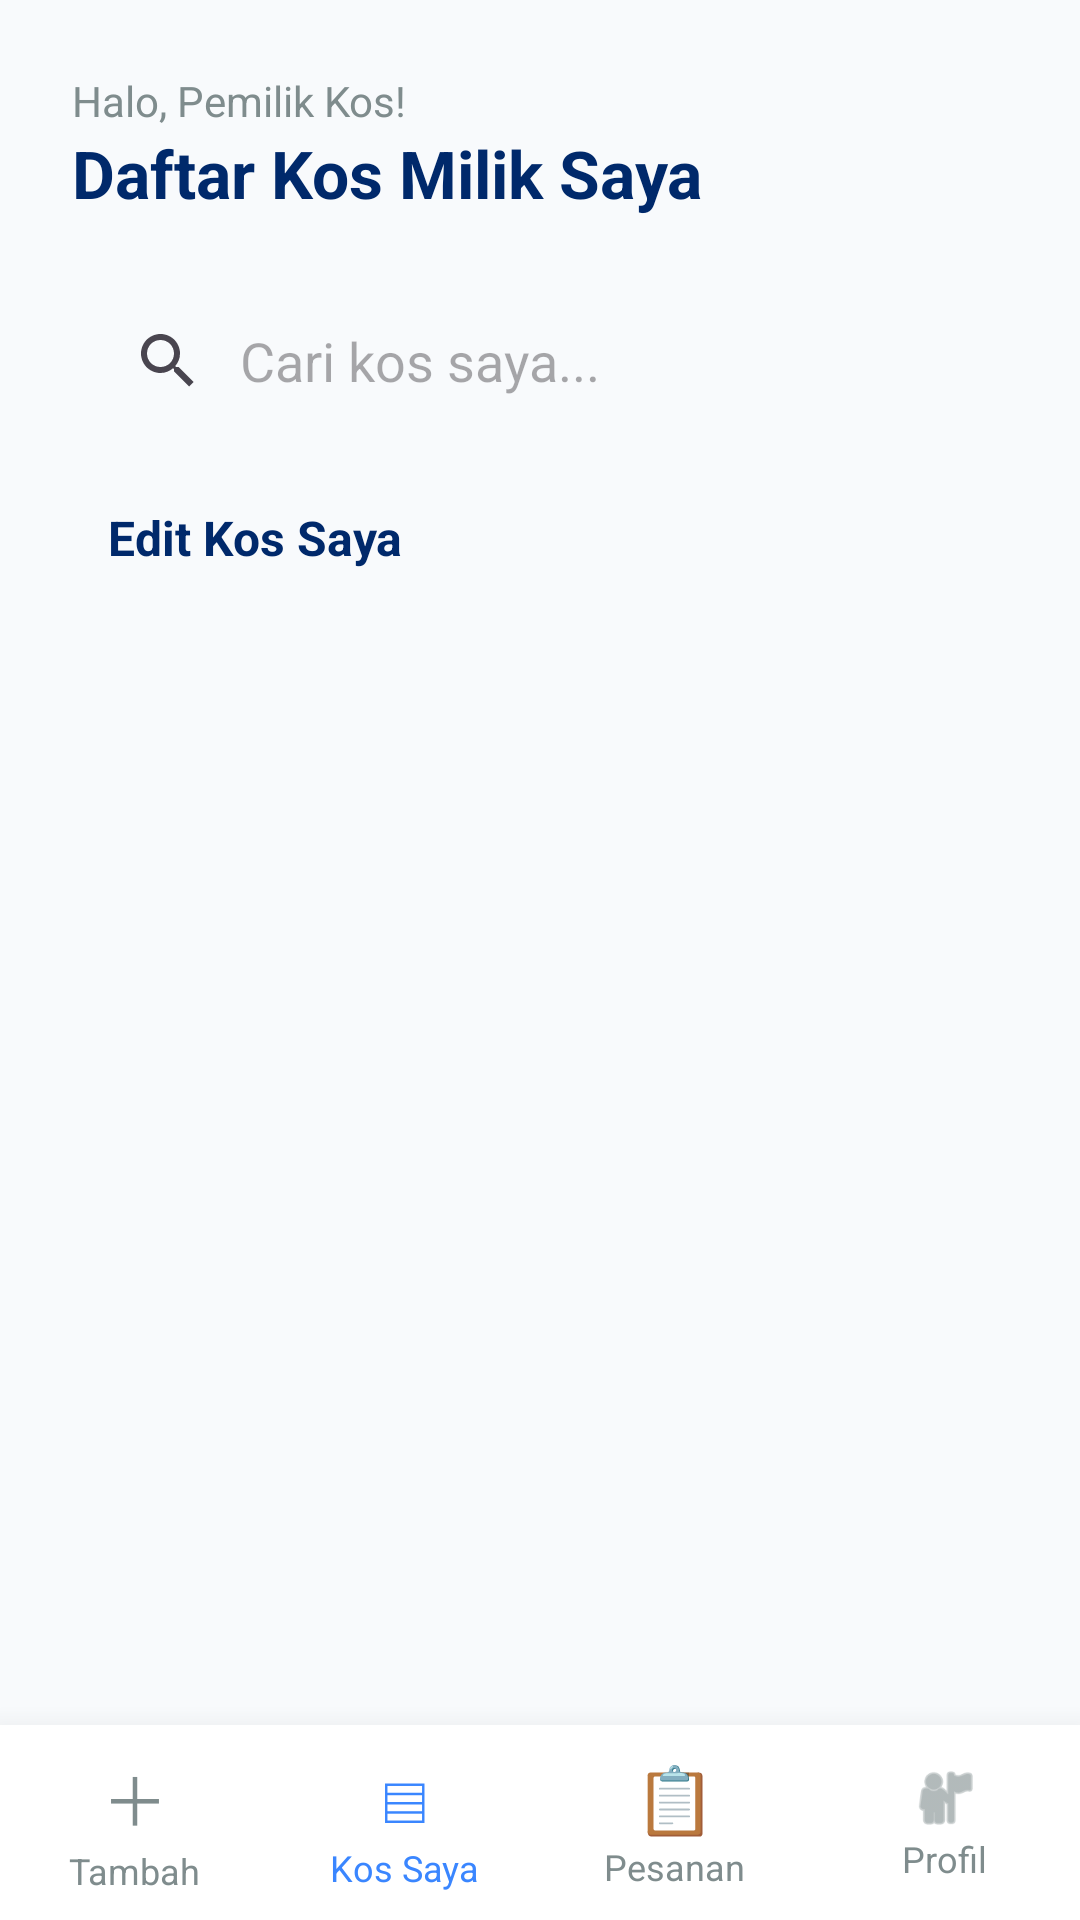

The Android layout XML behind this screen, and the referenced resources:
<!-- AndroidManifest.xml: application theme Theme.Kosfinder -->
<!-- res/layout/activity_owner_kos.xml -->
<?xml version="1.0" encoding="utf-8"?>
<androidx.constraintlayout.widget.ConstraintLayout
    xmlns:android="http://schemas.android.com/apk/res/android"
    xmlns:app="http://schemas.android.com/apk/res-auto"
    xmlns:tools="http://schemas.android.com/tools"
    android:layout_width="match_parent"
    android:layout_height="match_parent"
    android:background="@color/background_page">

    <LinearLayout
        android:id="@+id/layoutHeader"
        android:layout_width="match_parent"
        android:layout_height="wrap_content"
        android:orientation="horizontal"
        android:padding="24dp"
        app:layout_constraintTop_toTopOf="parent"
        app:layout_constraintStart_toStartOf="parent"
        app:layout_constraintEnd_toEndOf="parent">

        <LinearLayout
            android:layout_width="0dp"
            android:layout_height="wrap_content"
            android:layout_weight="1"
            android:orientation="vertical">

            <TextView
                android:layout_width="wrap_content"
                android:layout_height="wrap_content"
                android:text="Halo, Pemilik Kos!"
                android:textColor="@color/gray_text"
                android:textSize="14sp" />

            <TextView
                android:layout_width="wrap_content"
                android:layout_height="wrap_content"
                android:text="Daftar Kos Milik Saya"
                android:textColor="@color/blue_dark"
                android:textSize="22sp"
                android:textStyle="bold" />
        </LinearLayout>

    </LinearLayout>

    <androidx.appcompat.widget.SearchView
        android:id="@+id/searchViewKos"
        android:layout_width="match_parent"
        android:layout_height="wrap_content"
        android:layout_marginHorizontal="24dp"
        android:background="@drawable/bg_input_field"
        app:iconifiedByDefault="false"
        app:layout_constraintEnd_toEndOf="parent"
        app:layout_constraintStart_toStartOf="parent"
        app:layout_constraintTop_toBottomOf="@id/layoutHeader"
        app:queryBackground="@android:color/transparent"
        app:queryHint="Cari kos saya..." />

    <TextView
        android:id="@+id/txtRekomendasi"
        android:layout_width="wrap_content"
        android:layout_height="wrap_content"
        android:layout_marginStart="36dp"
        android:layout_marginTop="24dp"
        android:text="Edit Kos Saya"
        android:textColor="@color/blue_dark"
        android:textSize="16sp"
        android:textStyle="bold"
        app:layout_constraintStart_toStartOf="parent"
        app:layout_constraintTop_toBottomOf="@+id/searchViewKos" />

    <androidx.recyclerview.widget.RecyclerView
        android:id="@+id/rvDaftarKos"
        android:layout_width="match_parent"
        android:layout_height="0dp"
        android:layout_marginTop="8dp"
        android:layout_marginBottom="4dp"
        app:layout_constraintEnd_toEndOf="parent"
        app:layout_constraintHorizontal_bias="0.0"
        app:layout_constraintStart_toStartOf="parent"
        app:layout_constraintTop_toBottomOf="@id/txtRekomendasi"
        app:layout_constraintVertical_bias="1.0"
        tools:itemCount="3"
        tools:listitem="@layout/item_kos" />

    <LinearLayout
        android:id="@+id/bottomNavigationOwner"
        android:layout_width="match_parent"
        android:layout_height="65dp"
        android:background="@color/white"
        android:elevation="16dp"
        android:orientation="horizontal"
        app:layout_constraintBottom_toBottomOf="parent">

        <LinearLayout
            android:id="@+id/navTambahKos"
            android:layout_width="0dp"
            android:layout_height="match_parent"
            android:layout_weight="1"
            android:gravity="center"
            android:orientation="vertical">

            <TextView
                android:text="＋"
                android:textSize="22sp"
                android:textColor="@color/gray_text"
                android:layout_width="wrap_content"
                android:layout_height="wrap_content" />

            <TextView
                android:text="Tambah"
                android:textSize="12sp"
                android:textColor="@color/gray_text"
                android:layout_width="wrap_content"
                android:layout_height="wrap_content" />
        </LinearLayout>

        <LinearLayout
            android:id="@+id/navListKosOwner"
            android:layout_width="0dp"
            android:layout_height="match_parent"
            android:layout_weight="1"
            android:gravity="center"
            android:orientation="vertical">

            <TextView
                android:text="▤"
                android:textSize="22sp"
                android:textColor="@color/blue_primary"
                android:layout_width="wrap_content"
                android:layout_height="wrap_content" />

            <TextView
                android:text="Kos Saya"
                android:textSize="12sp"
                android:textColor="@color/blue_primary"
                android:layout_width="wrap_content"
                android:layout_height="wrap_content" />
        </LinearLayout>

        <LinearLayout
            android:id="@+id/navOwnerBooking"
            android:layout_width="0dp"
            android:layout_height="match_parent"
            android:layout_weight="1"
            android:gravity="center"
            android:orientation="vertical">

            <TextView
                android:text="📋"
                android:textSize="22sp"
                android:textColor="@color/gray_text"
                android:layout_width="wrap_content"
                android:layout_height="wrap_content" />

            <TextView
                android:text="Pesanan"
                android:textSize="12sp"
                android:textColor="@color/gray_text"
                android:layout_width="wrap_content"
                android:layout_height="wrap_content" />
        </LinearLayout>

        <LinearLayout
            android:id="@+id/navProfileOwner"
            android:layout_width="0dp"
            android:layout_height="match_parent"
            android:layout_weight="1"
            android:gravity="center"
            android:orientation="vertical">

            <ImageView
                android:layout_width="24dp"
                android:layout_height="24dp"
                android:src="@android:drawable/ic_menu_myplaces"
                app:tint="@color/gray_text" />

            <TextView
                android:text="Profil"
                android:textSize="12sp"
                android:textColor="@color/gray_text"
                android:layout_width="wrap_content"
                android:layout_height="wrap_content" />
        </LinearLayout>
    </LinearLayout>

</androidx.constraintlayout.widget.ConstraintLayout>
<!-- res/layout/item_kos.xml (included above) -->
<?xml version="1.0" encoding="utf-8"?>
<androidx.cardview.widget.CardView
    xmlns:android="http://schemas.android.com/apk/res/android"
    xmlns:app="http://schemas.android.com/apk/res-auto"
    android:layout_width="match_parent"
    android:layout_height="wrap_content"
    android:layout_marginHorizontal="24dp"
    android:layout_marginVertical="8dp"
    app:cardCornerRadius="16dp"
    app:cardElevation="4dp">

    <LinearLayout
        android:layout_width="match_parent"
        android:layout_height="wrap_content"
        android:orientation="horizontal"
        android:padding="12dp">

        <ImageView
            android:id="@+id/imgItemKos"
            android:layout_width="90dp"
            android:layout_height="90dp"
            android:scaleType="centerCrop"
            android:src="@android:drawable/ic_menu_gallery"
            android:background="@color/blue_light" />

        <LinearLayout
            android:layout_width="match_parent"
            android:layout_height="wrap_content"
            android:orientation="vertical"
            android:layout_marginStart="12dp"
            android:layout_gravity="center_vertical">

            <TextView
                android:id="@+id/txtItemTipe"
                android:layout_width="wrap_content"
                android:layout_height="wrap_content"
                android:text="PUTRI"
                android:textColor="@color/blue_primary"
                android:textSize="11sp"
                android:textStyle="bold" />

            <TextView
                android:id="@+id/txtItemNama"
                android:layout_width="match_parent"
                android:layout_height="wrap_content"
                android:layout_marginTop="4dp"
                android:text="Nama Kosan Berkah"
                android:textColor="@color/blue_dark"
                android:textSize="15sp"
                android:textStyle="bold" />

            <TextView
                android:id="@+id/txtItemLokasi"
                android:layout_width="match_parent"
                android:layout_height="wrap_content"
                android:text="📍 Dekat Universitas Grendeng"
                android:textColor="@color/gray_text"
                android:textSize="12sp"
                android:layout_marginTop="2dp" />

            <TextView
                android:id="@+id/txtItemHarga"
                android:layout_width="match_parent"
                android:layout_height="wrap_content"
                android:layout_marginTop="4dp"
                android:text="Rp 850.000 / bulan"
                android:textColor="@color/blue_primary"
                android:textSize="13sp"
                android:textStyle="bold" />
        </LinearLayout>
    </LinearLayout>
</androidx.cardview.widget.CardView>
<!-- resources referenced by this layout -->
<resources>
  <color name="background_page">#F8FAFC</color>
  <color name="blue_dark">#00296B</color>
  <color name="blue_light">#EAF2FF</color>
  <color name="blue_primary">#3A86FF</color>
  <color name="gray_text">#7F8C8D</color>
  <color name="white">#FFFFFF</color>
  <style name="Theme.Kosfinder" parent="Base.Theme.Kosfinder" />
  <style name="Base.Theme.Kosfinder" parent="Theme.Material3.DayNight.NoActionBar">
          
          
      </style>
</resources>
